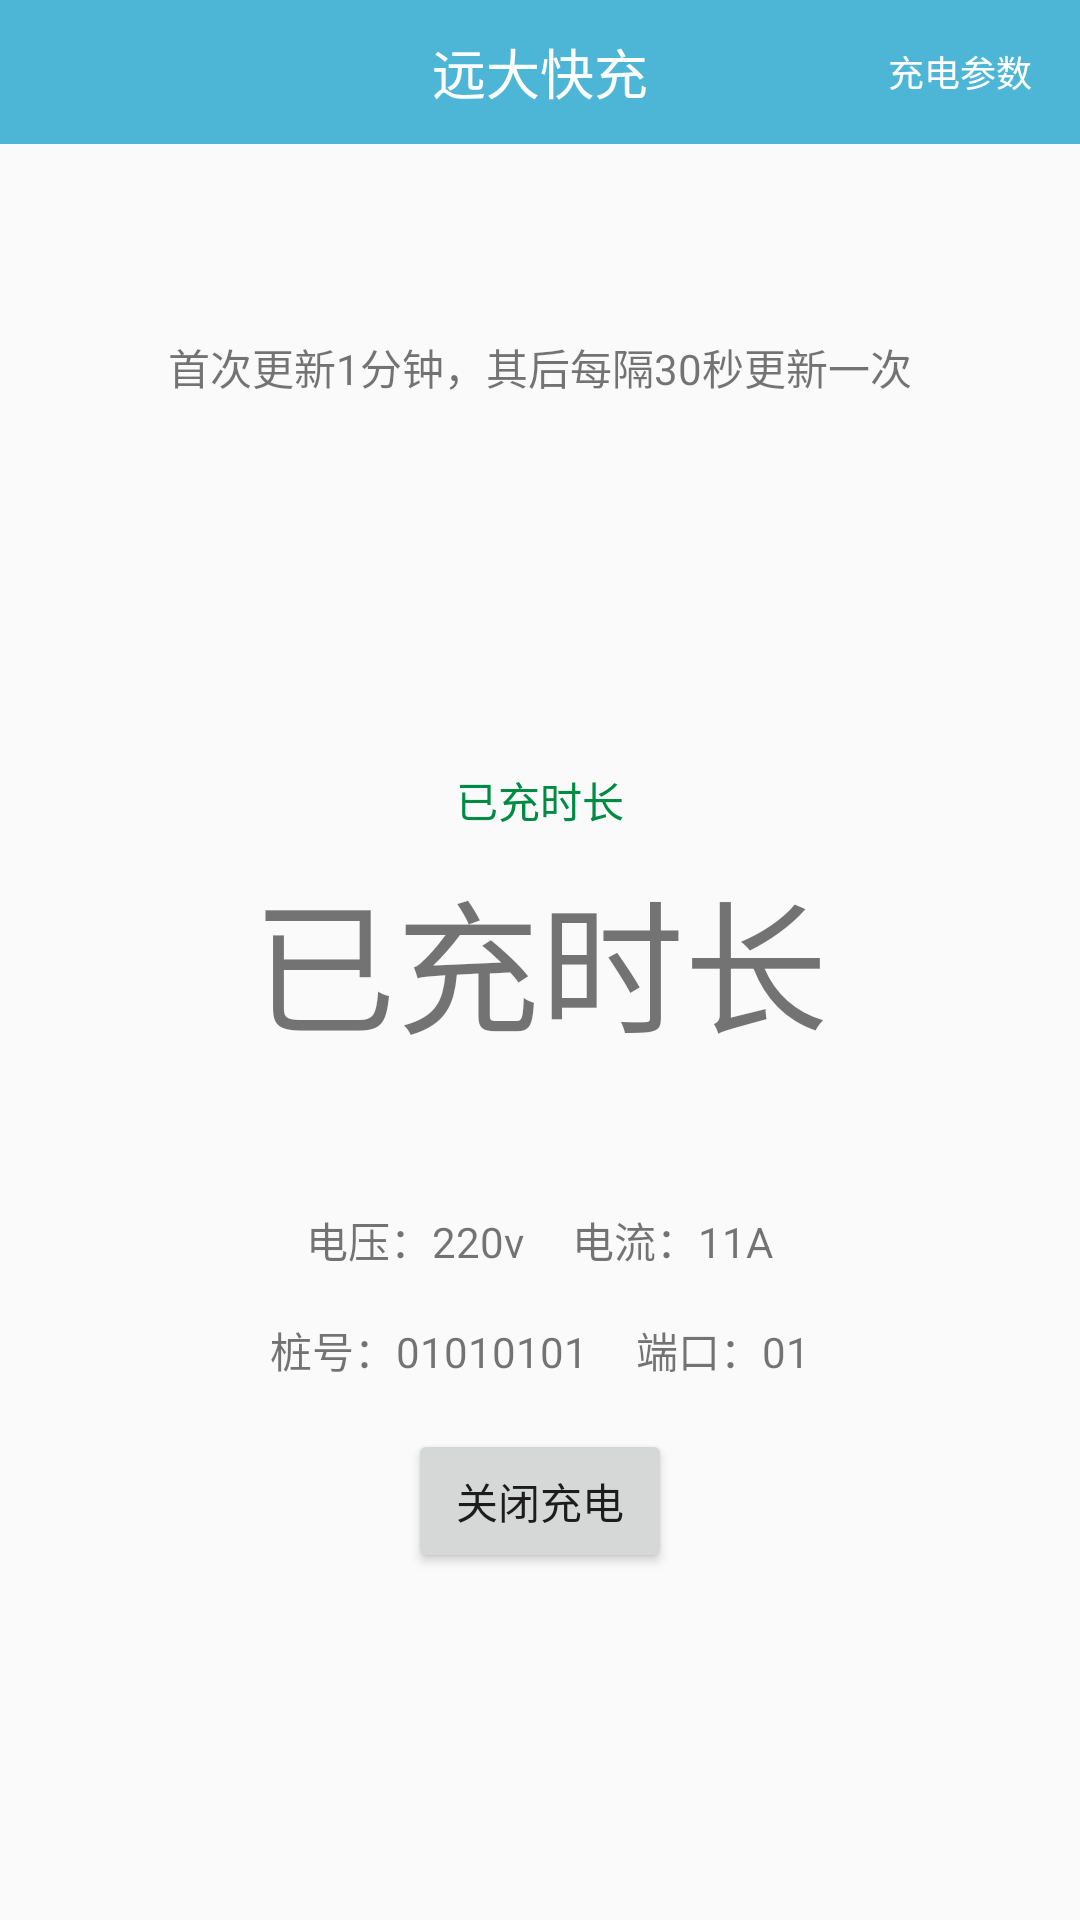

Write the Android layout XML for this screen, with the resource values it uses.
<!-- AndroidManifest.xml: application theme AppTheme -->
<!-- res/layout/activity_watch.xml -->
<?xml version="1.0" encoding="utf-8"?>
<RelativeLayout xmlns:android="http://schemas.android.com/apk/res/android"
    xmlns:app="http://schemas.android.com/apk/res-auto"
    xmlns:tools="http://schemas.android.com/tools"
    android:layout_width="match_parent"
    android:layout_height="match_parent"
    tools:context="com.swust.androidpile.home.activity.WatchActivity">

    <RelativeLayout
        android:id="@+id/linear1"
        android:layout_width="match_parent"
        android:layout_height="48dp"
        android:layout_alignParentTop="true"
        android:background="@color/main">

        <TextView
            android:layout_width="wrap_content"
            android:layout_height="match_parent"
            android:layout_centerHorizontal="true"
            android:layout_centerVertical="true"
            android:gravity="center"
            android:text="远大快充"
            android:textColor="@color/white"
            android:textSize="18sp" />

        <TextView
            android:id="@+id/argTV"
            android:layout_width="wrap_content"
            android:layout_height="match_parent"
            android:layout_alignParentRight="true"
            android:layout_marginRight="16dp"
            android:layout_centerVertical="true"
            android:gravity="center"
            android:text="充电参数"
            android:textColor="@color/white"
            android:textSize="12sp" />
    </RelativeLayout>

    <TextView
        android:id="@+id/time"
        android:layout_width="wrap_content"
        android:layout_height="wrap_content"
        android:layout_centerHorizontal="true"
        android:layout_centerVertical="true"
        android:text="已充时长"
        android:textSize="48sp" />

    <TextView
        android:id="@+id/tip"
        android:layout_width="wrap_content"
        android:layout_height="wrap_content"
        android:layout_above="@+id/time"
        android:layout_centerHorizontal="true"
        android:layout_marginBottom="8dp"
        android:text="已充时长"
        android:textColor="@color/green" />

    <LinearLayout
        android:id="@+id/viLL"
        android:layout_below="@+id/time"
        android:layout_marginTop="48dp"
        android:layout_width="match_parent"
        android:layout_height="wrap_content"
        android:gravity="center"
       >

        <TextView
            android:id="@+id/out_v"
            android:layout_width="wrap_content"
            android:layout_height="wrap_content"
            android:layout_marginRight="16dp"
            android:text="电压：220v" />

        <TextView
            android:id="@+id/out_i"
            android:layout_width="wrap_content"
            android:layout_height="wrap_content"
            android:text="电流：11A" />
    </LinearLayout>

    <LinearLayout
        android:id="@+id/infoLL"
        android:layout_below="@+id/viLL"
        android:layout_marginTop="16dp"
        android:layout_width="match_parent"
        android:layout_height="wrap_content"
        android:gravity="center"
        >

        <TextView
            android:id="@+id/pileidTV"
            android:layout_width="wrap_content"
            android:layout_height="wrap_content"
            android:layout_marginRight="16dp"
            android:text="桩号：01010101" />

        <TextView
            android:id="@+id/portTV"
            android:layout_width="wrap_content"
            android:layout_height="wrap_content"
            android:text="端口：01" />
    </LinearLayout>

    <Button
        android:id="@+id/stopBT"
        android:layout_width="wrap_content"
        android:layout_height="wrap_content"
        android:layout_below="@+id/infoLL"
        android:layout_centerHorizontal="true"
        android:layout_marginTop="16dp"
        android:text="关闭充电" />

    <TextView
        android:id="@+id/textView"
        android:layout_width="wrap_content"
        android:layout_height="wrap_content"
        android:layout_centerHorizontal="true"
        android:layout_below="@+id/linear1"
        android:layout_marginTop="64dp"
        android:text="首次更新1分钟，其后每隔30秒更新一次" />

</RelativeLayout>
<!-- resources referenced by this layout -->
<resources>
  <color name="green">#008B45</color>
  <color name="main">#4db6d6</color>
  <color name="white"> #ffffff</color>
  <style name="AppTheme" parent="Theme.AppCompat.Light.NoActionBar">
          
          <item name="colorPrimary">@color/main</item>
          <item name="colorPrimaryDark">@color/main</item>
          <item name="colorAccent">@color/colorAccent</item>
      </style>
  <color name="colorAccent">#FF4081</color>
</resources>
